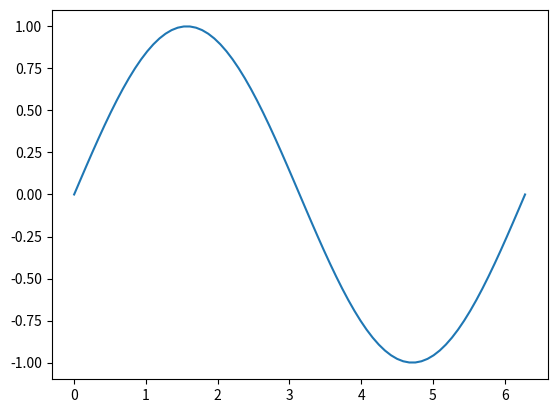

Write Python code to recreate this figure.
#!/usr/bin/python3
"""
    Program:        sin_vector.py
[redacted]
    Date:           07/15/16
    Description:    A Short program that creates a vector of values 0 through 2pi, and then
                    creates another vector of values by taking the sin() of the original vector, then plots
                    the values on a graph.
"""

import numpy as np
import matplotlib.pyplot as plot

ti = 0  # Starting value of vector t
tf = 2 * np.pi  # Ending value of vector t
tn = 75  # Number of elements we want
vector_t = np.array(np.linspace(ti, tf, tn))  # Creating a numpy array
vector_v = np.sin(vector_t)  # creating a vector v from the sign of vector t values

line, = plot.plot(vector_t, vector_v)  # Plotting the vectors

for i in range(tn):
    print("({}, {})".format(vector_t[i], vector_v[i]))

plot.show()